2-way image classification set "data" from GitHub (AFHEEM/AHClassifier); label vocabulary: food, non-food.

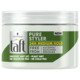
Label: non-food

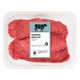
Label: food

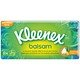
Label: non-food

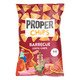
Label: food

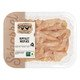
Label: food

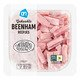
Label: food
